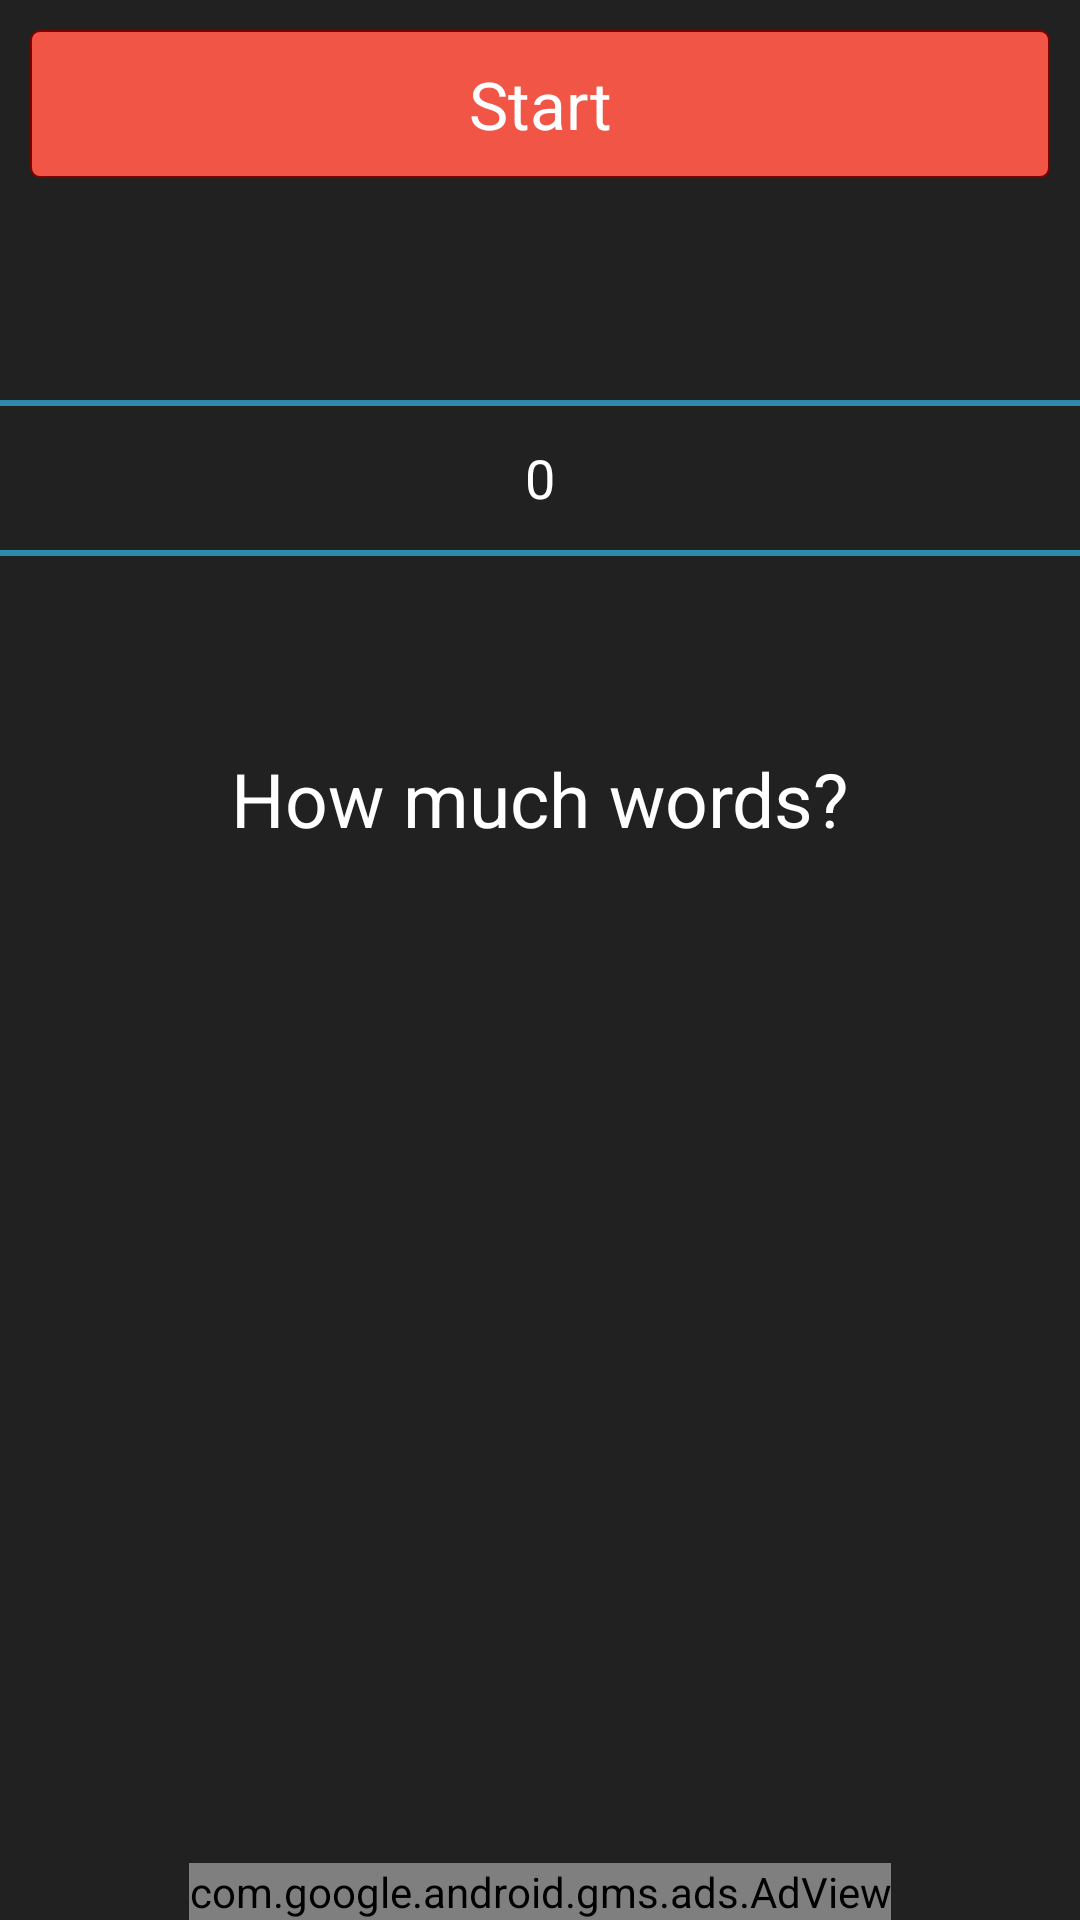

Android layout source for this screen:
<!-- AndroidManifest.xml: application theme AppTheme -->
<!-- res/layout/activity_words_intro.xml -->
<?xml version="1.0" encoding="utf-8"?>
<RelativeLayout xmlns:android="http://schemas.android.com/apk/res/android"
    xmlns:tools="http://schemas.android.com/tools"
    android:layout_width="match_parent"
    android:layout_height="match_parent"
    android:orientation="vertical"
    tools:context="rj.pl.memorypower.WordsIntro">

    <Button
        android:id="@+id/StartWordsSession"
        android:layout_width="match_parent"
        android:layout_height="wrap_content"
        android:layout_margin="10dp"
        android:background="@drawable/my_button_bg"
        android:padding="10dp"
        android:text="@string/start"
        android:textAppearance="?android:textAppearanceLarge" />


    <NumberPicker

        android:id="@+id/WNumber_picker"
        android:layout_width="match_parent"
        android:layout_height="wrap_content"
        android:layout_below="@id/StartWordsSession"
        android:divider="@color/cardview_light_background" />


    <TextView
        android:layout_width="wrap_content"
        android:layout_height="wrap_content"
        android:layout_below="@id/WNumber_picker"
        android:layout_centerHorizontal="true"
        android:text="@string/how_much_words"
        android:textSize="25sp" />

    <com.google.android.gms.ads.AdView xmlns:ads="http://schemas.android.com/apk/res-auto"
        android:id="@+id/adViewWordsIntro"
        android:layout_width="wrap_content"
        android:layout_height="wrap_content"
        android:layout_alignParentBottom="true"
        android:layout_centerHorizontal="true"
        ads:adSize="BANNER"
        ads:adUnitId="ca-app-pub-8569563470793396/1435843558">
    </com.google.android.gms.ads.AdView>

</RelativeLayout>
<!-- resources referenced by this layout -->
<resources>
  <!-- drawable my_button_bg (drawable) -->
  <?xml version="1.0" encoding="utf-8"?>
  <shape xmlns:android="http://schemas.android.com/apk/res/android"
      android:shape="rectangle">
  
  <corners android:radius="3dp" />
  <stroke
  android:width="2px"
  android:color="@color/secondaryDarkColor" />
  <solid android:color="@color/colorAccent" />
      </shape>
  <string name="how_much_words">How much words?</string>
  <string name="start">Start</string>
  <style name="AppTheme" parent="android:Theme.Holo.Light.DarkActionBar">
          <item name="android:windowBackground">@color/dark</item>
          <item name="android:textColor">@color/primaryTextColor</item>
          <item name="android:textColorPrimary">@color/primaryTextColor</item>
          <item name="android:actionBarStyle">@style/MyActionBar</item>
          <item name="android:buttonStyle">@style/ButtonColor</item>
  
  
          <item name="android:itemBackground">@color/lightDark</item>
  
  
      </style>
  <color name="secondaryDarkColor">#7f0000</color>
  <color name="colorAccent">#f05545</color>
  <color name="dark">#212121</color>
  <color name="primaryTextColor">#ffffff</color>
  <style name="MyActionBar" parent="android:Widget.Holo.Light.ActionBar">
          <item name="android:background">@color/colorPrimary</item>
      </style>
  <style name="ButtonColor" parent="@android:style/Widget.Button">
          <item name="android:textColor">@color/primaryTextColor</item>
      </style>
  <color name="lightDark">#424242</color>
  <color name="colorPrimary">#b71c1c</color>
</resources>
